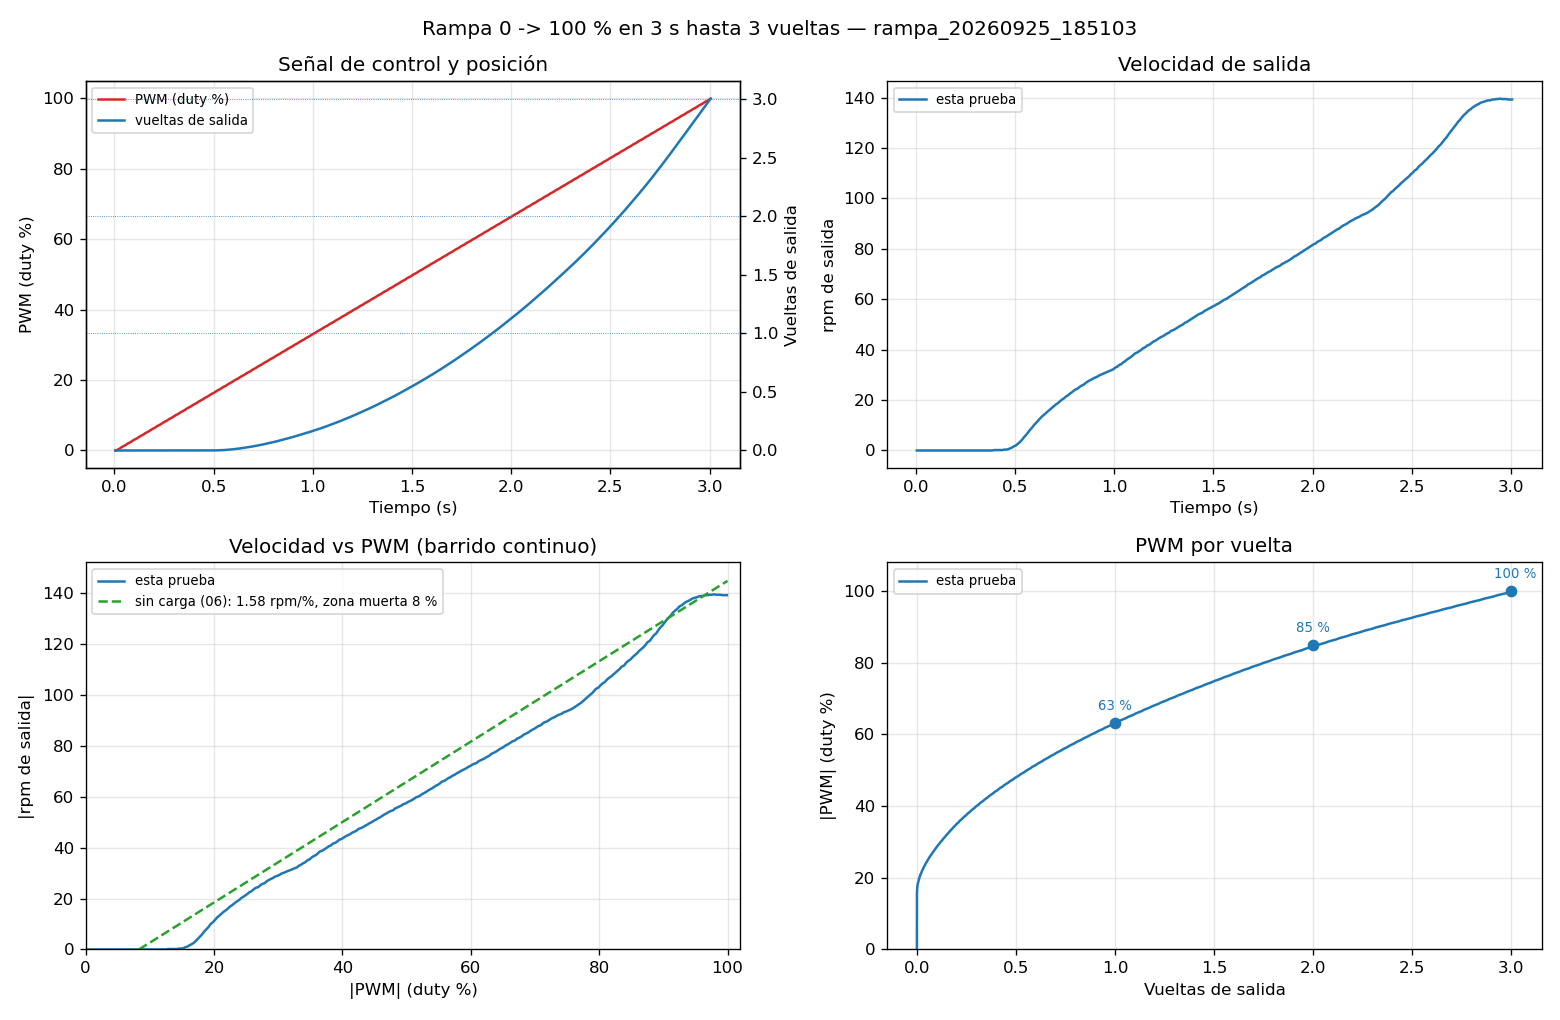

The table this chart was drawn from, first rows:
# cuentas_por_vuelta_motor=64 reduccion=…
# >> Fin (vueltas completas): 3.01 vuelt…, duty final +99.9 %.
t_ms, duty_pct, cuentas
5, 0.0, 0
15, 0.2, 0
25, 0.5, 0
35, 0.9, 0
45, 1.2, 0
55, 1.5, 0
65, 1.9, 0
75, 2.2, 0
85, 2.5, 0
95, 2.9, 0
105, 3.2, 0
115, 3.5, 0
125, 3.9, 0
135, 4.2, 0
145, 4.5, 0
155, 4.9, 0
165, 5.2, 0
175, 5.5, 0
185, 5.9, 0
195, 6.2, 0
205, 6.5, 0
215, 6.9, 0
225, 7.2, 0
235, 7.5, 0
245, 7.9, 0
255, 8.2, 0
265, 8.5, 0
275, 8.9, 0
285, 9.2, 0
295, 9.5, 0
305, 9.9, 0
315, 10.2, 0
325, 10.5, 0
335, 10.9, 0
345, 11.2, 0
355, 11.5, 0
365, 11.9, 0
375, 12.2, 0
385, 12.5, 0
395, 12.9, 0
405, 13.2, 0
415, 13.5, 0
425, 13.9, 0
435, 14.2, 0
445, 14.5, 1
455, 14.9, 1
465, 15.2, 1
475, 15.5, 1
485, 15.9, 1
495, 16.2, 2
505, 16.5, 2
515, 16.9, 3
525, 17.2, 5
535, 17.5, 7
545, 17.9, 10
555, 18.2, 13
565, 18.5, 17
575, 18.9, 21
... 243 more rows
